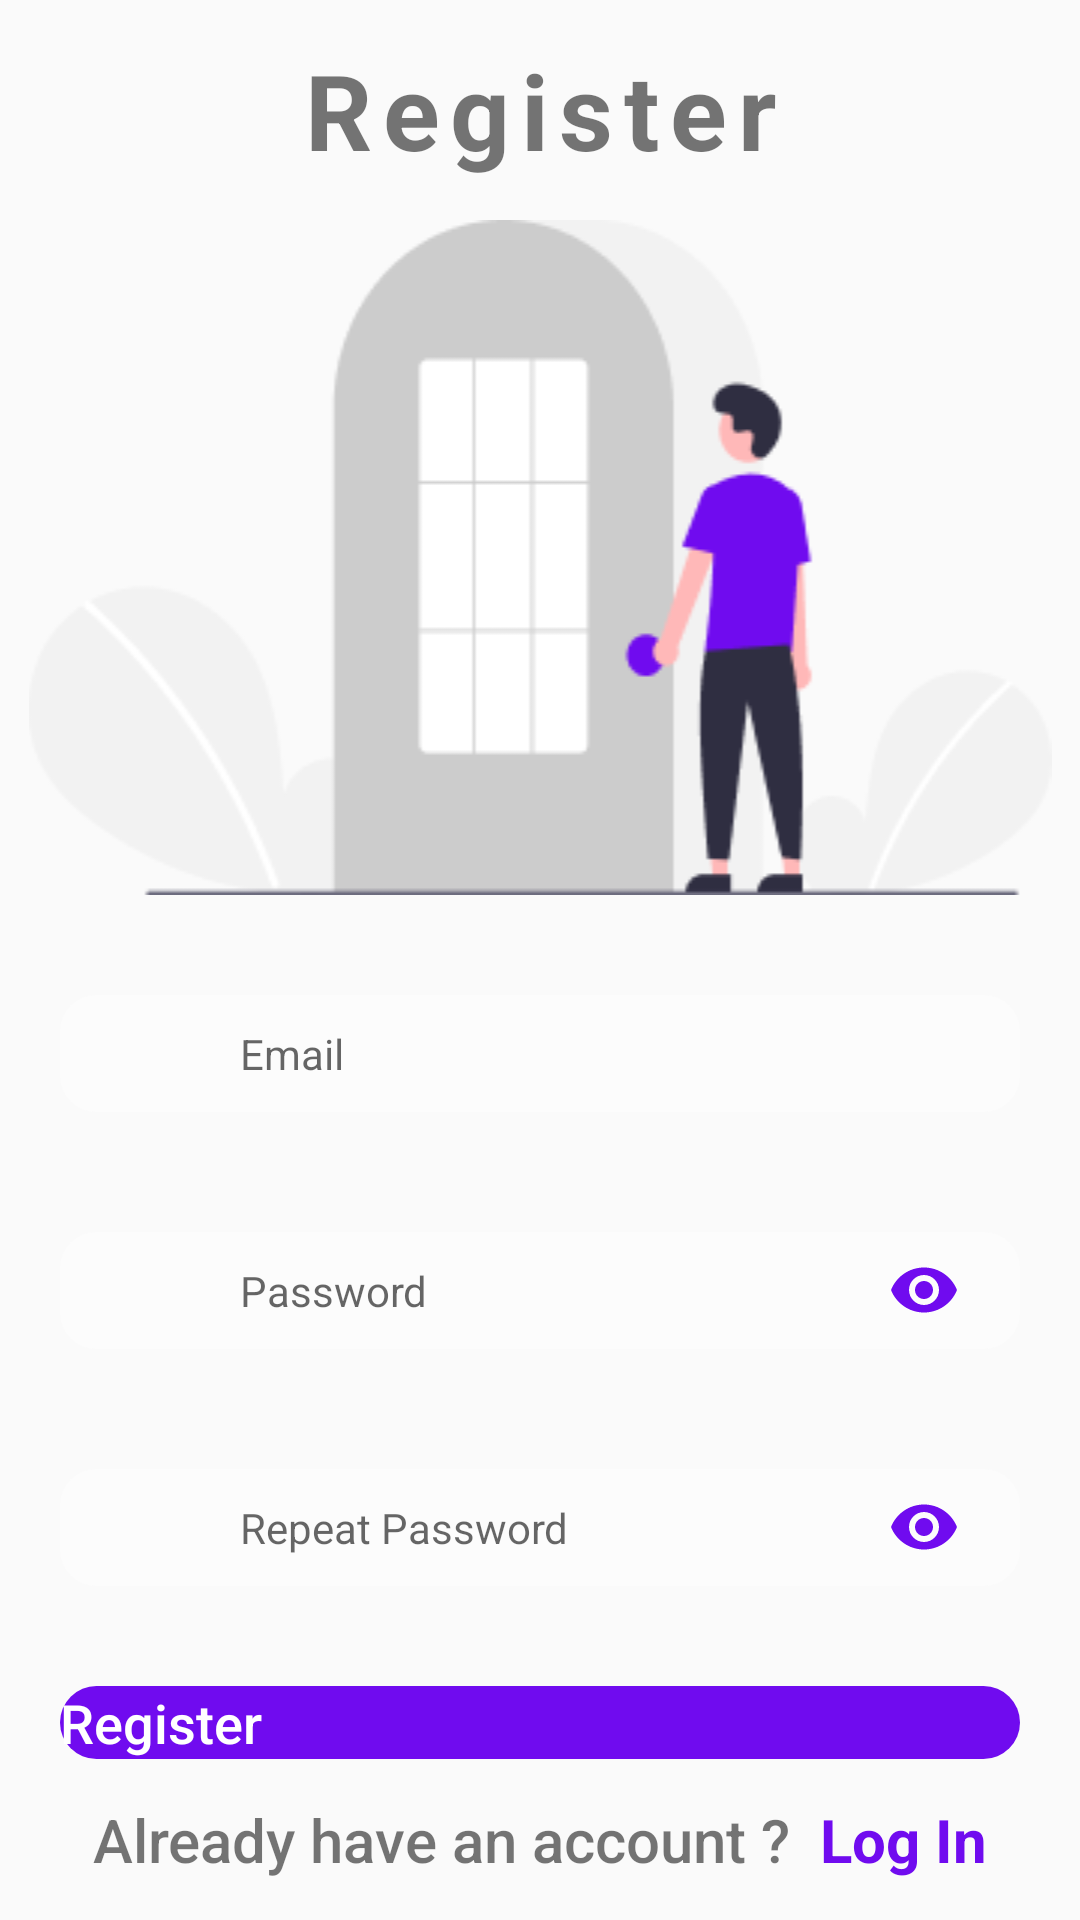

The Android layout XML behind this screen, and the referenced resources:
<!-- AndroidManifest.xml: application theme Theme.FirstComposeProject -->
<!-- res/layout/fragment_register.xml -->
<?xml version="1.0" encoding="utf-8"?>
<androidx.constraintlayout.widget.ConstraintLayout xmlns:android="http://schemas.android.com/apk/res/android"
    xmlns:tools="http://schemas.android.com/tools"
    android:layout_width="match_parent"
    android:layout_height="match_parent"
    xmlns:app="http://schemas.android.com/apk/res-auto"
    tools:context=".presentation.auth.register.RegisterFragment"
    android:orientation="vertical">

    <androidx.appcompat.widget.AppCompatTextView
        android:id="@+id/title"
        android:layout_width="match_parent"
        android:layout_height="wrap_content"
        android:text="@string/register"
        android:gravity="center"
        android:textSize="35sp"
        android:textStyle="bold"
        android:letterSpacing="0.1"
        app:layout_constraintStart_toStartOf="parent"
        app:layout_constraintEnd_toEndOf="parent"
        app:layout_constraintTop_toTopOf="parent"
        app:layout_constraintBottom_toTopOf="@+id/image"
        />

    <androidx.appcompat.widget.AppCompatImageView
        android:id="@+id/image"
        android:layout_width="match_parent"
        android:layout_height="wrap_content"
        android:src="@drawable/login"
        app:layout_constraintStart_toStartOf="parent"
        app:layout_constraintEnd_toEndOf="parent"
        app:layout_constraintTop_toBottomOf="@+id/title"
        app:layout_constraintBottom_toTopOf="@+id/inputFields"
        />

    <androidx.appcompat.widget.LinearLayoutCompat
        android:id="@+id/inputFields"
        android:layout_width="match_parent"
        android:layout_height="wrap_content"
        android:orientation="vertical"
        app:layout_constraintStart_toStartOf="parent"
        app:layout_constraintEnd_toEndOf="parent"
        app:layout_constraintTop_toBottomOf="@+id/image"
        app:layout_constraintBottom_toTopOf="@+id/registerButtonContainer"
        android:paddingHorizontal="20dp">

        <FrameLayout
            android:layout_width="match_parent"
            android:layout_height="wrap_content"
            android:layout_marginVertical="20dp">


            <androidx.appcompat.widget.AppCompatTextView
                android:layout_width="wrap_content"
                android:layout_height="wrap_content"
                android:layout_gravity="start|center"
                android:layout_marginStart="20dp"
                android:drawableStart="@drawable/baseline_email_24"/>


            <androidx.appcompat.widget.AppCompatEditText
                android:id="@+id/emailInputRegister"
                android:layout_width="match_parent"
                android:layout_height="wrap_content"
                android:background="@drawable/edit_text"
                android:hint="@string/email"
                android:paddingHorizontal="60dp"
                android:paddingVertical="10dp"/>

        </FrameLayout>



        <FrameLayout
            android:layout_width="match_parent"
            android:layout_height="wrap_content"
            android:layout_marginVertical="20dp">


            <androidx.appcompat.widget.AppCompatTextView
                android:layout_width="wrap_content"
                android:layout_height="wrap_content"
                android:layout_gravity="start|center"
                android:layout_marginStart="20dp"
                android:drawableStart="@drawable/baseline_lock_outline_24"/>


            <androidx.appcompat.widget.AppCompatEditText
                android:id="@+id/passwordInputRegister"
                android:layout_width="match_parent"
                android:layout_height="wrap_content"
                android:background="@drawable/edit_text"
                android:hint="@string/password"
                android:paddingHorizontal="60dp"
                android:inputType="textPassword"
                android:paddingVertical="10dp"/>

            <androidx.appcompat.widget.AppCompatTextView
                android:id="@+id/passwordToggleRegister"
                android:layout_width="wrap_content"
                android:layout_height="wrap_content"
                android:layout_gravity="end|center"
                android:layout_marginEnd="20dp"
                android:drawableStart="@drawable/baseline_remove_red_eye_24"/>


        </FrameLayout>


        <FrameLayout
            android:layout_width="match_parent"
            android:layout_height="wrap_content"
            android:layout_marginVertical="20dp">


            <androidx.appcompat.widget.AppCompatTextView
                android:layout_width="wrap_content"
                android:layout_height="wrap_content"
                android:layout_gravity="start|center"
                android:layout_marginStart="20dp"
                android:drawableStart="@drawable/baseline_lock_outline_24"/>


            <androidx.appcompat.widget.AppCompatEditText
                android:id="@+id/repeatPasswordInputRegister"
                android:layout_width="match_parent"
                android:layout_height="wrap_content"
                android:background="@drawable/edit_text"
                android:hint="@string/repeat_password"
                android:paddingHorizontal="60dp"
                android:inputType="textPassword"
                android:paddingVertical="10dp"/>

            <androidx.appcompat.widget.AppCompatTextView
                android:id="@+id/repeatPasswordToggleRegister"
                android:layout_width="wrap_content"
                android:layout_height="wrap_content"
                android:layout_gravity="end|center"
                android:layout_marginEnd="20dp"
                android:drawableStart="@drawable/baseline_remove_red_eye_24"/>


        </FrameLayout>


    </androidx.appcompat.widget.LinearLayoutCompat>


    <FrameLayout
        android:id="@+id/registerButtonContainer"
        android:layout_width="match_parent"
        android:layout_height="wrap_content"
        android:layout_marginHorizontal="20dp"
        app:layout_constraintStart_toStartOf="parent"
        app:layout_constraintEnd_toEndOf="parent"
        app:layout_constraintTop_toBottomOf="@+id/inputFields"
        app:layout_constraintBottom_toTopOf="@+id/toLoginContainer"
       >

        <androidx.appcompat.widget.AppCompatButton
            android:id="@+id/registerButton"
            android:layout_width="match_parent"
            android:layout_height="wrap_content"
            android:text="@string/register"
            android:textColor="@color/white"
            android:textSize="18sp"
            android:fontFamily="sans-serif-medium"
            android:background="@drawable/register_button"
            android:enabled="false"
            />

        <ProgressBar
            android:id="@+id/registerButtonLoader"
            android:layout_width="40dp"
            android:layout_height="40dp"
            android:layout_gravity="center"
            android:indeterminateTint="@color/white"
            android:visibility="gone"

            />
    </FrameLayout>


    <androidx.appcompat.widget.LinearLayoutCompat
        android:id="@+id/toLoginContainer"
        android:layout_width="match_parent"
        android:layout_height="wrap_content"
        app:layout_constraintStart_toStartOf="parent"
        app:layout_constraintEnd_toEndOf="parent"
        app:layout_constraintTop_toBottomOf="@+id/registerButtonContainer"
        app:layout_constraintBottom_toBottomOf="parent"
        android:gravity="center">
        <androidx.appcompat.widget.AppCompatTextView
            android:layout_width="wrap_content"
            android:layout_height="wrap_content"
            android:text="Already have an account ?"
            android:layout_marginEnd="10dp"
            android:fontFamily="sans-serif-medium"
            android:textSize="20sp"/>
        <androidx.appcompat.widget.AppCompatTextView
            android:layout_width="wrap_content"
            android:layout_height="wrap_content"
            android:id="@+id/toLoginPage"
            android:text="@string/log_in"
            android:textSize="20sp"
            android:textColor="#700BEF"
            android:clickable="true"
            android:focusable="true"
            android:textStyle="bold"/>
    </androidx.appcompat.widget.LinearLayoutCompat>



</androidx.constraintlayout.widget.ConstraintLayout>
<!-- resources referenced by this layout -->
<resources>
  <color name="white">#FFFFFFFF</color>
  <!-- drawable baseline_email_24 (drawable) -->
  <vector xmlns:android="http://schemas.android.com/apk/res/android" android:height="24dp" android:tint="#700BEF" android:viewportHeight="24" android:viewportWidth="24" android:width="24dp">
        
      <path android:fillColor="@android:color/white" android:pathData="M20,4L4,4c-1.1,0 -1.99,0.9 -1.99,2L2,18c0,1.1 0.9,2 2,2h16c1.1,0 2,-0.9 2,-2L22,6c0,-1.1 -0.9,-2 -2,-2zM20,8l-8,5 -8,-5L4,6l8,5 8,-5v2z"/>
      
  </vector>
  <!-- drawable baseline_lock_outline_24 (drawable) -->
  <vector xmlns:android="http://schemas.android.com/apk/res/android" android:height="24dp" android:tint="#700BEF" android:viewportHeight="24" android:viewportWidth="24" android:width="24dp">
        
      <path android:fillColor="@android:color/white" android:pathData="M12,17c1.1,0 2,-0.9 2,-2s-0.9,-2 -2,-2s-2,0.9 -2,2S10.9,17 12,17zM18,8h-1V6c0,-2.76 -2.24,-5 -5,-5S7,3.24 7,6v2H6c-1.1,0 -2,0.9 -2,2v10c0,1.1 0.9,2 2,2h12c1.1,0 2,-0.9 2,-2V10C20,8.9 19.1,8 18,8zM8.9,6c0,-1.71 1.39,-3.1 3.1,-3.1s3.1,1.39 3.1,3.1v2H8.9V6zM18,20H6V10h12V20z"/>
      
  </vector>
  <!-- drawable baseline_remove_red_eye_24 (drawable) -->
  <vector xmlns:android="http://schemas.android.com/apk/res/android" android:height="24dp" android:tint="#700BEF" android:viewportHeight="24" android:viewportWidth="24" android:width="24dp">
        
      <path android:fillColor="@android:color/white" android:pathData="M12,4.5C7,4.5 2.73,7.61 1,12c1.73,4.39 6,7.5 11,7.5s9.27,-3.11 11,-7.5c-1.73,-4.39 -6,-7.5 -11,-7.5zM12,17c-2.76,0 -5,-2.24 -5,-5s2.24,-5 5,-5 5,2.24 5,5 -2.24,5 -5,5zM12,9c-1.66,0 -3,1.34 -3,3s1.34,3 3,3 3,-1.34 3,-3 -1.34,-3 -3,-3z"/>
      
  </vector>
  <!-- drawable edit_text (drawable) -->
  <shape xmlns:android="http://schemas.android.com/apk/res/android">
      <corners android:radius="12dp" />
      <solid android:color="#FCFCFC" />
  </shape>
  <!-- drawable login: png bitmap (drawable, 9491 bytes) -->
  <!-- drawable register_button (drawable) -->
  <shape xmlns:android="http://schemas.android.com/apk/res/android">
      <corners android:radius="30dp" />
      <solid android:color="#700BEF" />
  </shape>
  <string name="email">Email</string>
  <string name="log_in">Log In</string>
  <string name="password">Password</string>
  <string name="register">Register</string>
  <string name="repeat_password">Repeat Password</string>
  <style name="Theme.FirstComposeProject" parent="android:Theme.Material.Light.NoActionBar" />
</resources>
